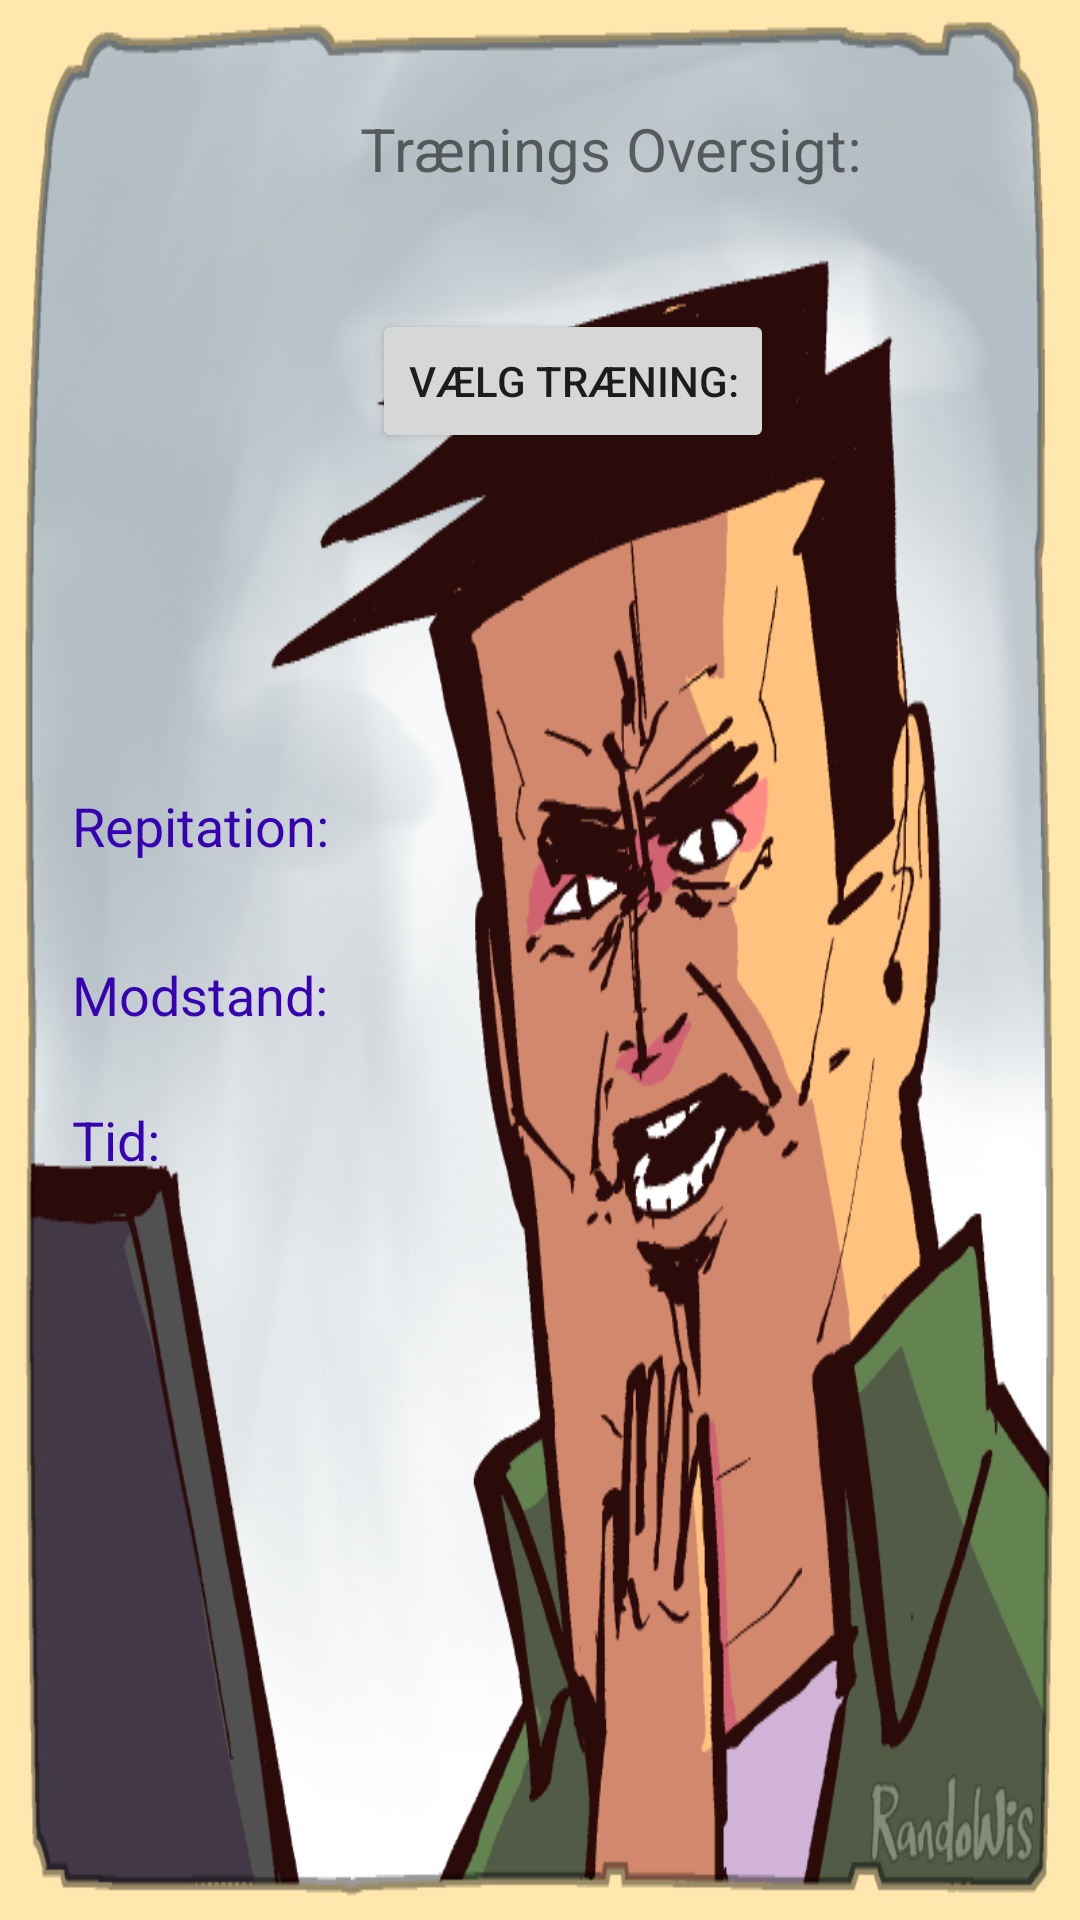

Produce the Android XML layout that renders to this screen, including the resource entries it uses.
<!-- AndroidManifest.xml: application theme Theme.FitnessZerotoHero -->
<!-- res/layout/activity_personal_training_overview.xml -->
<?xml version="1.0" encoding="utf-8"?>
<androidx.constraintlayout.widget.ConstraintLayout xmlns:android="http://schemas.android.com/apk/res/android"
    xmlns:app="http://schemas.android.com/apk/res-auto"
    xmlns:tools="http://schemas.android.com/tools"
    android:layout_width="match_parent"
    android:layout_height="match_parent"
    android:background="@drawable/es1jxguxuamwhhw"
    tools:context=".PersonalTrainingOverview">

    <TextView
        android:id="@+id/textView16"
        android:layout_width="wrap_content"
        android:layout_height="wrap_content"
        android:layout_marginStart="120dp"
        android:layout_marginTop="36dp"
        android:text="Trænings Oversigt:"
        android:textSize="20sp"
        app:layout_constraintStart_toStartOf="parent"
        app:layout_constraintTop_toTopOf="parent" />

    <Button
        android:id="@+id/button18"
        android:layout_width="wrap_content"
        android:layout_height="wrap_content"
        android:layout_marginStart="124dp"
        android:layout_marginTop="40dp"
        android:onClick="popUpForChoosingOv"
        android:text="Vælg Træning:"
        app:layout_constraintStart_toStartOf="parent"
        app:layout_constraintTop_toBottomOf="@+id/textView16" />

    <TextView
        android:id="@+id/overviewRepetation"
        android:layout_width="wrap_content"
        android:layout_height="wrap_content"
        android:layout_marginStart="24dp"
        android:layout_marginTop="112dp"
        android:text="Repitation: "
        android:textColor="@color/design_default_color_primary_dark"
        android:textSize="18sp"
        app:layout_constraintStart_toStartOf="parent"
        app:layout_constraintTop_toBottomOf="@+id/button18" />

    <TextView
        android:id="@+id/overviewModstand"
        android:layout_width="wrap_content"
        android:layout_height="wrap_content"
        android:layout_marginStart="24dp"
        android:layout_marginTop="32dp"
        android:text="Modstand: "
        android:textColor="@color/design_default_color_primary_dark"
        android:textSize="18sp"
        app:layout_constraintStart_toStartOf="parent"
        app:layout_constraintTop_toBottomOf="@+id/overviewRepetation" />

    <TextView
        android:id="@+id/overviewTid"
        android:layout_width="wrap_content"
        android:layout_height="wrap_content"
        android:layout_marginStart="24dp"
        android:layout_marginTop="24dp"
        android:text="Tid: "
        android:textColor="@color/design_default_color_primary_dark"
        android:textSize="18sp"
        app:layout_constraintStart_toStartOf="parent"
        app:layout_constraintTop_toBottomOf="@+id/overviewModstand" />
</androidx.constraintlayout.widget.ConstraintLayout>
<!-- resources referenced by this layout -->
<resources>
  <!-- drawable es1jxguxuamwhhw: jpg bitmap (drawable, 325051 bytes) -->
  <style name="Theme.FitnessZerotoHero" parent="Theme.MaterialComponents.DayNight.DarkActionBar">
          
          <item name="colorPrimary">@color/purple_500</item>
          <item name="colorPrimaryVariant">@color/purple_700</item>
          <item name="colorOnPrimary">@color/white</item>
          
          <item name="colorSecondary">@color/teal_200</item>
          <item name="colorSecondaryVariant">@color/teal_700</item>
          <item name="colorOnSecondary">@color/black</item>
          
          <item name="android:statusBarColor">?attr/colorPrimaryVariant</item>
          
      </style>
  <!-- not gathered from this repository: default colours our renderer supplied (Android Studio template values) -->
  <color name="purple_500">#FF6200EE</color>
  <color name="purple_700">#FF3700B3</color>
  <color name="teal_200">#FF03DAC5</color>
  <color name="teal_700">#FF018786</color>
  <color name="black">#FF000000</color>
  <color name="white">#FFFFFFFF</color>
</resources>
